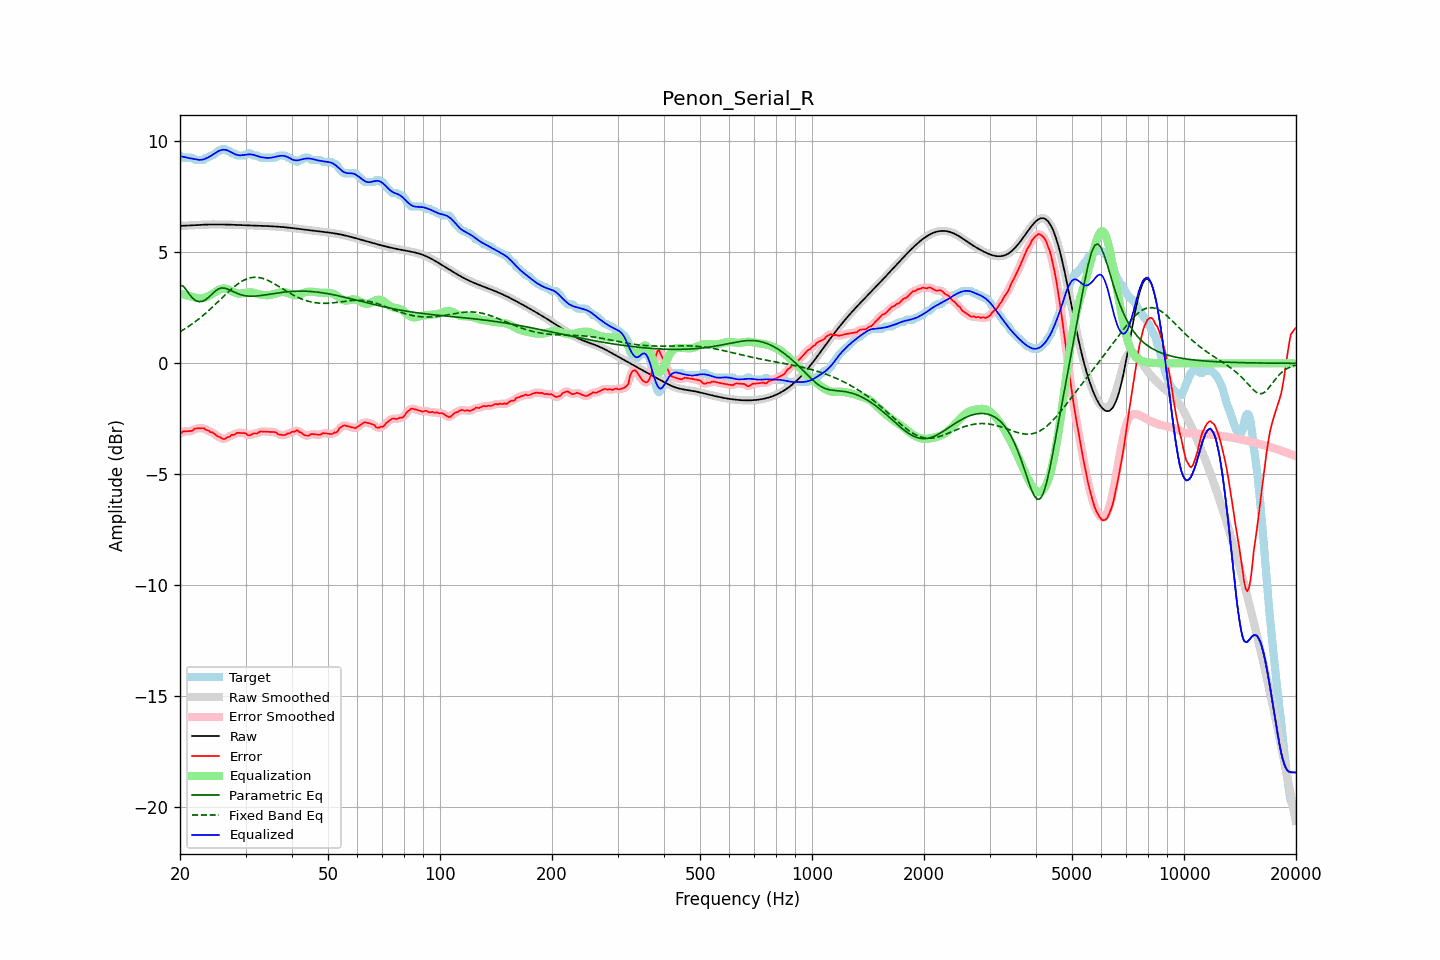

Source data for this figure (header and first rows):
frequency, raw, error, smoothed, error_smoothed, equalization, parametric_eq, fixed_band_eq, equalized_raw, equalized_smoothed, target
20.00, 6.19, -3.17, 6.19, -3.17, 3.15, 3.51, 1.42, 9.34, 9.34, 9.36
20.20, 6.19, -3.12, 6.19, -3.12, 3.13, 3.49, 1.47, 9.32, 9.32, 9.31
20.40, 6.20, -3.07, 6.20, -3.08, 3.10, 3.48, 1.51, 9.30, 9.30, 9.26
20.61, 6.20, -3.06, 6.20, -3.06, 3.08, 3.39, 1.55, 9.28, 9.28, 9.26
20.81, 6.20, -3.06, 6.20, -3.06, 3.07, 3.30, 1.60, 9.27, 9.27, 9.26
21.02, 6.21, -3.06, 6.21, -3.06, 3.05, 3.19, 1.65, 9.25, 9.25, 9.26
21.23, 6.21, -3.05, 6.21, -3.06, 3.03, 3.09, 1.69, 9.24, 9.24, 9.26
21.44, 6.21, -3.05, 6.21, -3.04, 3.01, 3.00, 1.75, 9.23, 9.23, 9.26
21.66, 6.22, -3.02, 6.22, -3.01, 2.99, 2.92, 1.80, 9.21, 9.21, 9.24
21.87, 6.22, -2.95, 6.22, -2.97, 2.97, 2.87, 1.85, 9.20, 9.20, 9.17
22.09, 6.23, -2.93, 6.23, -2.94, 2.95, 2.82, 1.90, 9.18, 9.18, 9.16
22.31, 6.23, -2.93, 6.23, -2.92, 2.94, 2.80, 1.96, 9.17, 9.17, 9.16
22.54, 6.24, -2.93, 6.24, -2.93, 2.93, 2.78, 2.02, 9.16, 9.16, 9.16
22.76, 6.24, -2.92, 6.24, -2.92, 2.93, 2.79, 2.08, 9.17, 9.17, 9.16
22.99, 6.24, -2.92, 6.24, -2.92, 2.93, 2.80, 2.13, 9.18, 9.18, 9.16
23.22, 6.25, -2.92, 6.25, -2.94, 2.95, 2.83, 2.20, 9.20, 9.20, 9.17
23.45, 6.25, -3.00, 6.25, -2.97, 2.98, 2.87, 2.26, 9.22, 9.22, 9.25
23.69, 6.25, -3.01, 6.25, -3.02, 3.01, 2.93, 2.32, 9.26, 9.26, 9.26
23.92, 6.25, -3.04, 6.25, -3.05, 3.04, 2.98, 2.39, 9.29, 9.29, 9.29
24.16, 6.25, -3.10, 6.25, -3.08, 3.08, 3.05, 2.45, 9.33, 9.33, 9.35
24.40, 6.26, -3.11, 6.26, -3.11, 3.12, 3.12, 2.52, 9.38, 9.38, 9.36
24.65, 6.26, -3.14, 6.26, -3.16, 3.17, 3.19, 2.59, 9.43, 9.43, 9.40
24.89, 6.26, -3.21, 6.26, -3.21, 3.22, 3.26, 2.66, 9.47, 9.47, 9.46
25.14, 6.26, -3.27, 6.26, -3.25, 3.26, 3.31, 2.73, 9.52, 9.52, 9.52
25.39, 6.26, -3.31, 6.26, -3.30, 3.30, 3.36, 2.80, 9.56, 9.56, 9.56
25.65, 6.25, -3.32, 6.25, -3.34, 3.34, 3.38, 2.87, 9.59, 9.59, 9.57
25.91, 6.25, -3.39, 6.25, -3.38, 3.36, 3.40, 2.94, 9.61, 9.61, 9.64
26.16, 6.25, -3.41, 6.25, -3.40, 3.37, 3.39, 3.01, 9.62, 9.62, 9.66
26.43, 6.25, -3.40, 6.25, -3.39, 3.37, 3.38, 3.08, 9.62, 9.62, 9.66
26.69, 6.25, -3.34, 6.25, -3.36, 3.35, 3.36, 3.15, 9.60, 9.60, 9.59
26.96, 6.25, -3.32, 6.25, -3.32, 3.33, 3.34, 3.21, 9.58, 9.58, 9.56
27.23, 6.24, -3.31, 6.24, -3.28, 3.29, 3.30, 3.28, 9.54, 9.54, 9.55
27.50, 6.24, -3.22, 6.24, -3.25, 3.26, 3.27, 3.34, 9.50, 9.50, 9.46
27.77, 6.24, -3.22, 6.24, -3.22, 3.22, 3.24, 3.41, 9.46, 9.46, 9.46
28.05, 6.24, -3.21, 6.24, -3.18, 3.19, 3.20, 3.47, 9.43, 9.43, 9.45
28.33, 6.24, -3.14, 6.23, -3.16, 3.16, 3.17, 3.52, 9.40, 9.40, 9.38
28.62, 6.23, -3.13, 6.23, -3.14, 3.14, 3.14, 3.58, 9.38, 9.38, 9.36
28.90, 6.23, -3.13, 6.23, -3.13, 3.14, 3.11, 3.63, 9.37, 9.37, 9.36
29.19, 6.23, -3.14, 6.23, -3.13, 3.14, 3.09, 3.67, 9.37, 9.37, 9.36
29.48, 6.22, -3.14, 6.22, -3.13, 3.15, 3.07, 3.72, 9.38, 9.38, 9.36
29.78, 6.22, -3.14, 6.22, -3.15, 3.16, 3.05, 3.75, 9.39, 9.39, 9.36
30.08, 6.22, -3.16, 6.22, -3.18, 3.18, 3.04, 3.79, 9.40, 9.40, 9.38
30.38, 6.22, -3.22, 6.22, -3.21, 3.19, 3.03, 3.82, 9.41, 9.41, 9.44
30.68, 6.21, -3.25, 6.21, -3.23, 3.20, 3.03, 3.84, 9.41, 9.41, 9.46
30.99, 6.21, -3.23, 6.21, -3.22, 3.20, 3.02, 3.86, 9.41, 9.41, 9.45
31.30, 6.21, -3.17, 6.21, -3.19, 3.19, 3.02, 3.87, 9.40, 9.40, 9.38
31.61, 6.21, -3.16, 6.21, -3.17, 3.18, 3.03, 3.88, 9.38, 9.38, 9.36
31.93, 6.20, -3.16, 6.20, -3.16, 3.16, 3.03, 3.88, 9.36, 9.36, 9.36
32.24, 6.20, -3.16, 6.20, -3.14, 3.14, 3.04, 3.87, 9.34, 9.34, 9.36
32.57, 6.20, -3.11, 6.20, -3.11, 3.11, 3.04, 3.86, 9.31, 9.31, 9.31
32.89, 6.20, -3.07, 6.20, -3.08, 3.10, 3.05, 3.85, 9.29, 9.29, 9.26
33.22, 6.19, -3.07, 6.19, -3.07, 3.08, 3.06, 3.83, 9.28, 9.28, 9.26
33.55, 6.19, -3.07, 6.19, -3.07, 3.08, 3.07, 3.81, 9.27, 9.27, 9.26
33.89, 6.19, -3.08, 6.19, -3.08, 3.07, 3.08, 3.79, 9.26, 9.26, 9.26
34.23, 6.18, -3.08, 6.18, -3.08, 3.07, 3.09, 3.76, 9.25, 9.25, 9.26
34.57, 6.18, -3.08, 6.18, -3.08, 3.07, 3.10, 3.72, 9.25, 9.25, 9.26
34.92, 6.18, -3.09, 6.18, -3.09, 3.08, 3.11, 3.69, 9.26, 9.26, 9.26
35.27, 6.17, -3.09, 6.17, -3.09, 3.09, 3.13, 3.65, 9.27, 9.27, 9.26
35.62, 6.17, -3.09, 6.17, -3.09, 3.11, 3.14, 3.61, 9.28, 9.28, 9.26
35.97, 6.16, -3.10, 6.16, -3.11, 3.13, 3.15, 3.57, 9.29, 9.29, 9.26
... 635 more rows
